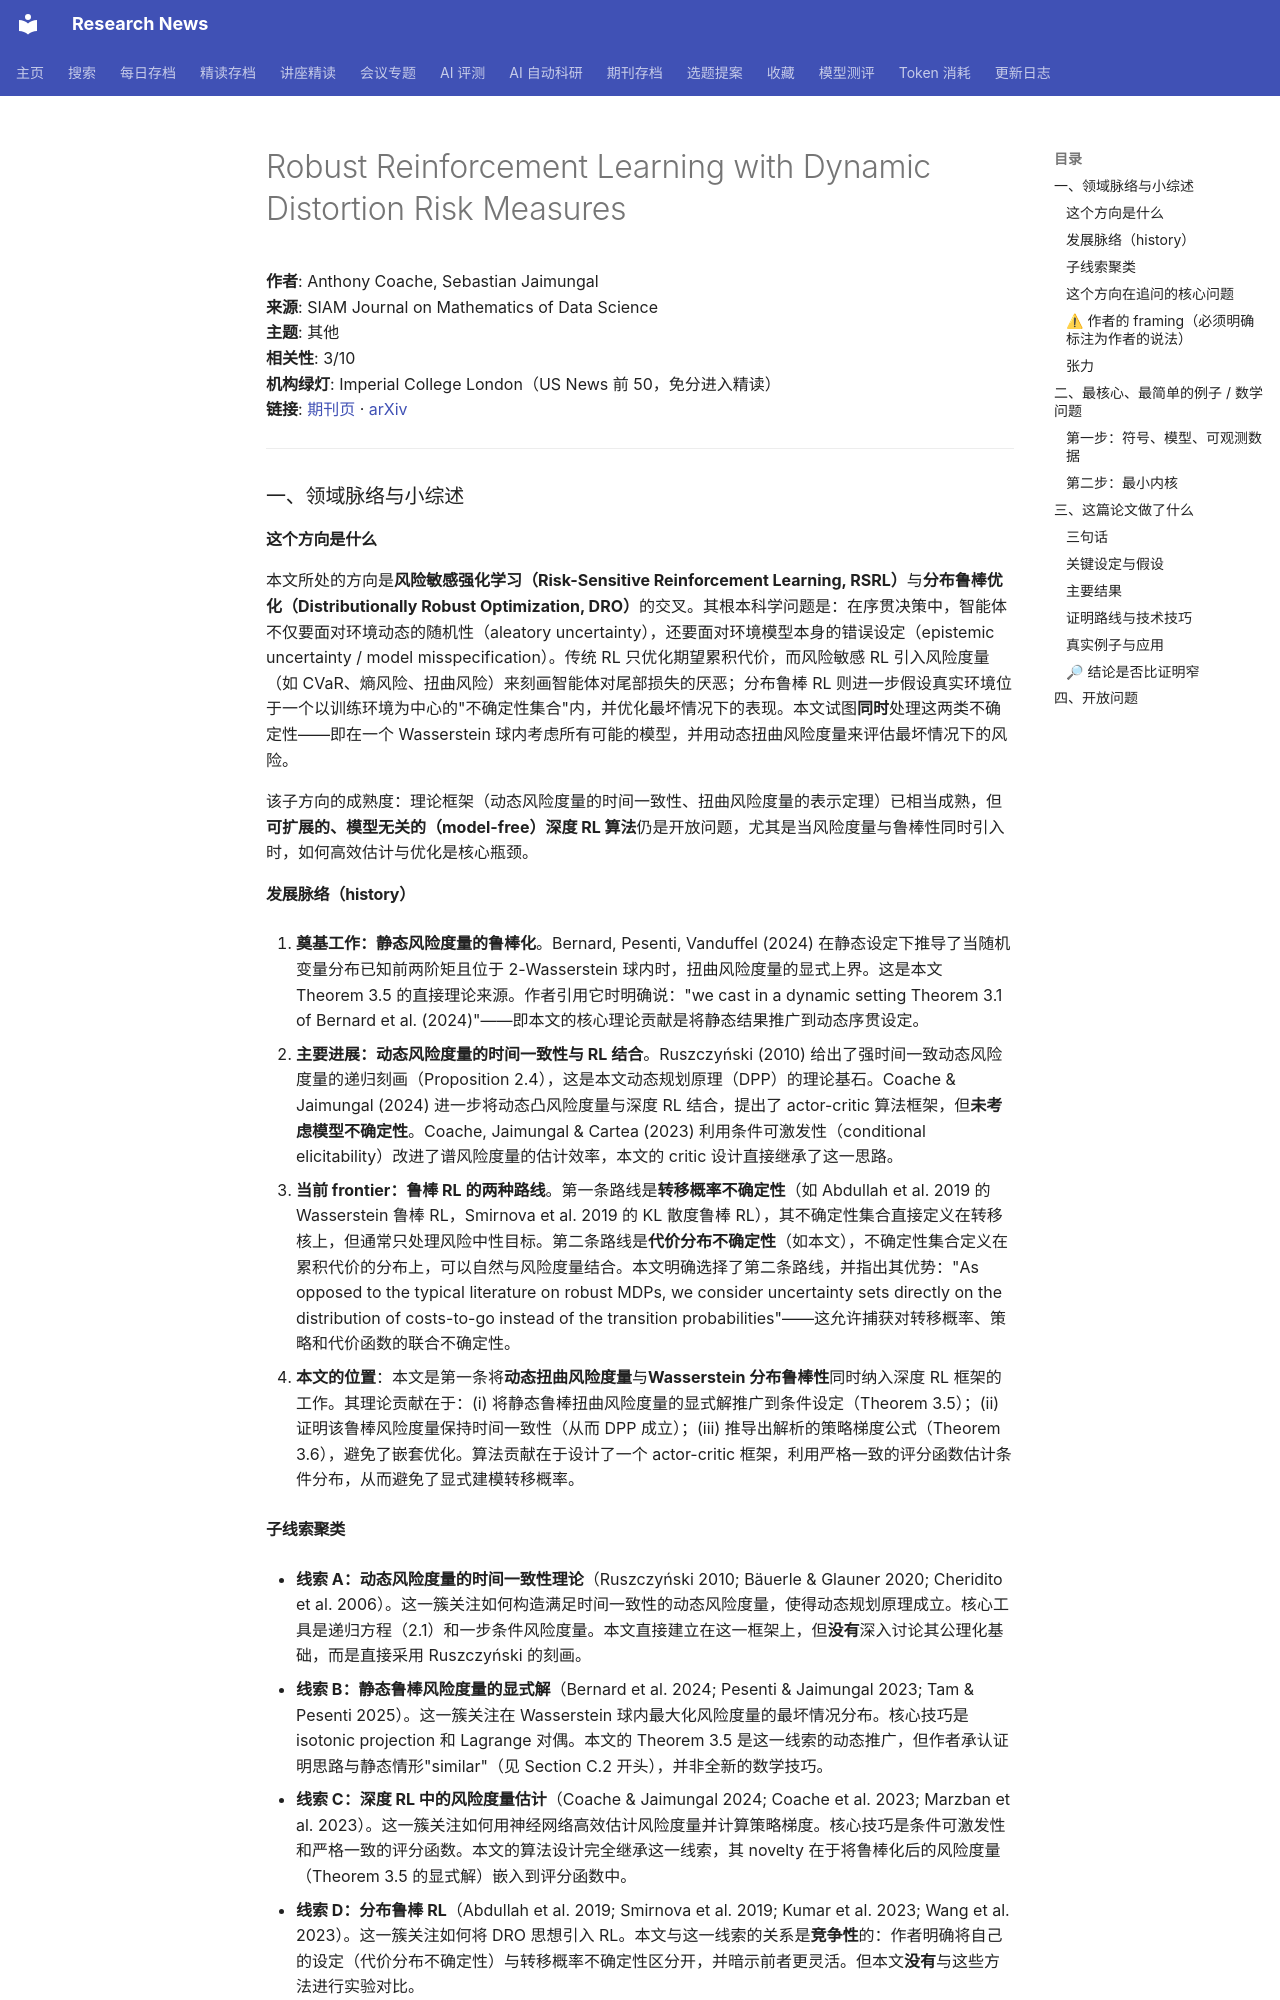

repository: cxy0714/research-news · page: deep_reads/2026-10-17-10.1137_24m1699802/index.html · generator: mkdocs

# Robust Reinforcement Learning with Dynamic Distortion Risk Measures

**作者**: Anthony Coache, Sebastian Jaimungal  
**来源**: SIAM Journal on Mathematics of Data Science  
**主题**: 其他  
**相关性**: 3/10  
**机构绿灯**: Imperial College London（US News 前 50，免分进入精读）  
**链接**: [期刊页](https://doi.org/10.1137/24m1699802) · [arXiv](https://arxiv.org/abs/2409.10096)

---

### 一、领域脉络与小综述

#### 这个方向是什么

本文所处的方向是**风险敏感强化学习（Risk-Sensitive Reinforcement Learning, RSRL）**与**分布鲁棒优化（Distributionally Robust Optimization, DRO）**的交叉。其根本科学问题是：在序贯决策中，智能体不仅要面对环境动态的随机性（aleatory uncertainty），还要面对环境模型本身的错误设定（epistemic uncertainty / model misspecification）。传统 RL 只优化期望累积代价，而风险敏感 RL 引入风险度量（如 CVaR、熵风险、扭曲风险）来刻画智能体对尾部损失的厌恶；分布鲁棒 RL 则进一步假设真实环境位于一个以训练环境为中心的"不确定性集合"内，并优化最坏情况下的表现。本文试图**同时**处理这两类不确定性——即在一个 Wasserstein 球内考虑所有可能的模型，并用动态扭曲风险度量来评估最坏情况下的风险。

该子方向的成熟度：理论框架（动态风险度量的时间一致性、扭曲风险度量的表示定理）已相当成熟，但**可扩展的、模型无关的（model-free）深度 RL 算法**仍是开放问题，尤其是当风险度量与鲁棒性同时引入时，如何高效估计与优化是核心瓶颈。

#### 发展脉络（history）

1. **奠基工作：静态风险度量的鲁棒化**。Bernard, Pesenti, Vanduffel (2024) 在静态设定下推导了当随机变量分布已知前两阶矩且位于 2-Wasserstein 球内时，扭曲风险度量的显式上界。这是本文 Theorem 3.5 的直接理论来源。作者引用它时明确说："we cast in a dynamic setting Theorem 3.1 of Bernard et al. (2024)"——即本文的核心理论贡献是将静态结果推广到动态序贯设定。

2. **主要进展：动态风险度量的时间一致性与 RL 结合**。Ruszczyński (2010) 给出了强时间一致动态风险度量的递归刻画（Proposition 2.4），这是本文动态规划原理（DPP）的理论基石。Coache & Jaimungal (2024) 进一步将动态凸风险度量与深度 RL 结合，提出了 actor-critic 算法框架，但**未考虑模型不确定性**。Coache, Jaimungal & Cartea (2023) 利用条件可激发性（conditional elicitability）改进了谱风险度量的估计效率，本文的 critic 设计直接继承了这一思路。

3. **当前 frontier：鲁棒 RL 的两种路线**。第一条路线是**转移概率不确定性**（如 Abdullah et al. 2019 的 Wasserstein 鲁棒 RL，Smirnova et al. 2019 的 KL 散度鲁棒 RL），其不确定性集合直接定义在转移核上，但通常只处理风险中性目标。第二条路线是**代价分布不确定性**（如本文），不确定性集合定义在累积代价的分布上，可以自然与风险度量结合。本文明确选择了第二条路线，并指出其优势："As opposed to the typical literature on robust MDPs, we consider uncertainty sets directly on the distribution of costs-to-go instead of the transition probabilities"——这允许捕获对转移概率、策略和代价函数的联合不确定性。

4. **本文的位置**：本文是第一条将**动态扭曲风险度量**与**Wasserstein 分布鲁棒性**同时纳入深度 RL 框架的工作。其理论贡献在于：(i) 将静态鲁棒扭曲风险度量的显式解推广到条件设定（Theorem 3.5）；(ii) 证明该鲁棒风险度量保持时间一致性（从而 DPP 成立）；(iii) 推导出解析的策略梯度公式（Theorem 3.6），避免了嵌套优化。算法贡献在于设计了一个 actor-critic 框架，利用严格一致的评分函数估计条件分布，从而避免了显式建模转移概率。

#### 子线索聚类

- **线索 A：动态风险度量的时间一致性理论**（Ruszczyński 2010; Bäuerle & Glauner 2020; Cheridito et al. 2006）。这一簇关注如何构造满足时间一致性的动态风险度量，使得动态规划原理成立。核心工具是递归方程（2.1）和一步条件风险度量。本文直接建立在这一框架上，但**没有**深入讨论其公理化基础，而是直接采用 Ruszczyński 的刻画。

- **线索 B：静态鲁棒风险度量的显式解**（Bernard et al. 2024; Pesenti & Jaimungal 2023; Tam & Pesenti 2025）。这一簇关注在 Wasserstein 球内最大化风险度量的最坏情况分布。核心技巧是 isotonic projection 和 Lagrange 对偶。本文的 Theorem 3.5 是这一线索的动态推广，但作者承认证明思路与静态情形"similar"（见 Section C.2 开头），并非全新的数学技巧。

- **线索 C：深度 RL 中的风险度量估计**（Coache & Jaimungal 2024; Coache et al. 2023; Marzban et al. 2023）。这一簇关注如何用神经网络高效估计风险度量并计算策略梯度。核心技巧是条件可激发性和严格一致的评分函数。本文的算法设计完全继承这一线索，其 novelty 在于将鲁棒化后的风险度量（Theorem 3.5 的显式解）嵌入到评分函数中。

- **线索 D：分布鲁棒 RL**（Abdullah et al. 2019; Smirnova et al. 2019; Kumar et al. 2023; Wang et al. 2023）。这一簇关注如何将 DRO 思想引入 RL。本文与这一线索的关系是**竞争性**的：作者明确将自己的设定（代价分布不确定性）与转移概率不确定性区分开，并暗示前者更灵活。但本文**没有**与这些方法进行实验对比。
